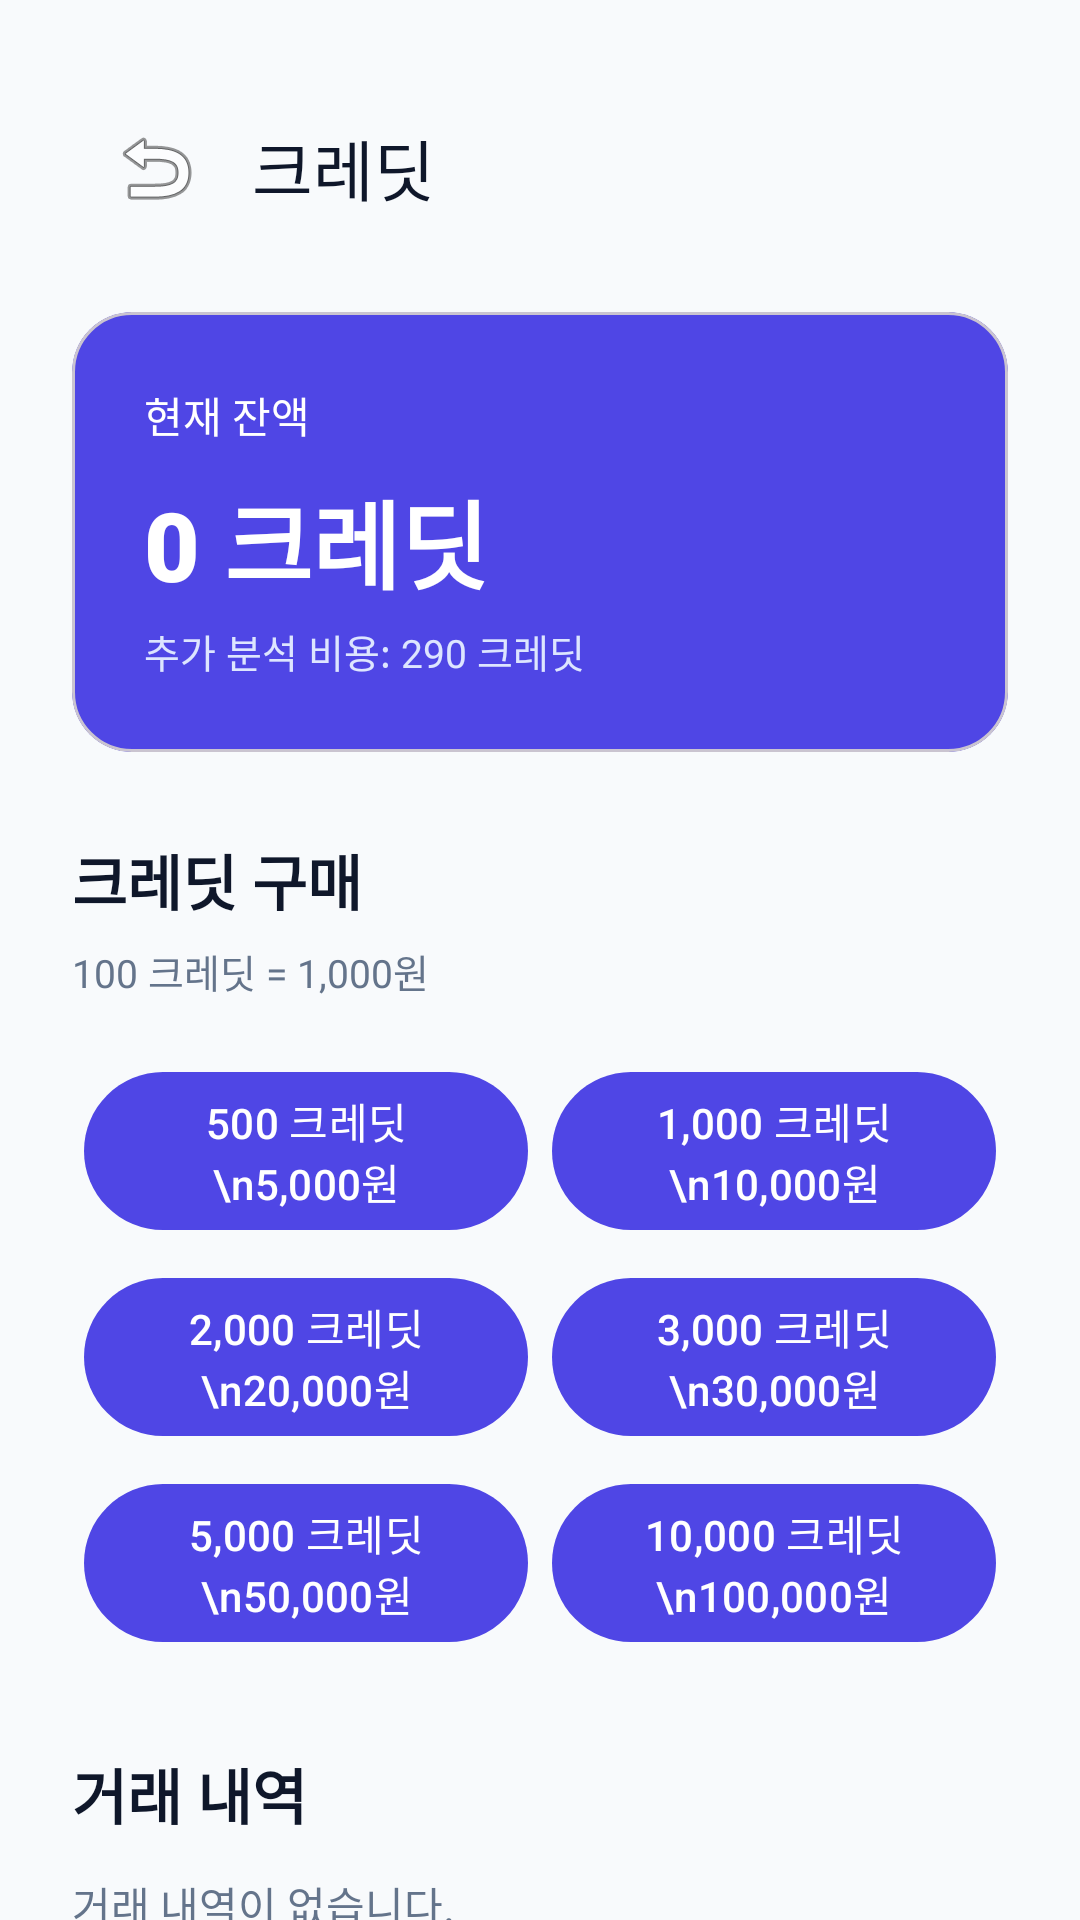

Layout XML and referenced resources for this Android screen:
<!-- AndroidManifest.xml: application theme Theme.EchoMind -->
<!-- res/layout/activity_credits.xml -->
<?xml version="1.0" encoding="utf-8"?>
<androidx.core.widget.NestedScrollView xmlns:android="http://schemas.android.com/apk/res/android"
    xmlns:app="http://schemas.android.com/apk/res-auto"
    android:layout_width="match_parent"
    android:layout_height="match_parent"
    android:background="@color/background">

    <LinearLayout
        android:layout_width="match_parent"
        android:layout_height="wrap_content"
        android:orientation="vertical"
        android:padding="24dp">

        <com.google.android.material.appbar.MaterialToolbar
            android:id="@+id/toolbar"
            android:layout_width="match_parent"
            android:layout_height="wrap_content"
            android:minHeight="?attr/actionBarSize"
            app:navigationIcon="@android:drawable/ic_menu_revert"
            app:title="크레딧"
            app:titleTextColor="@color/text_primary" />

        <com.google.android.material.card.MaterialCardView
            android:layout_width="match_parent"
            android:layout_height="wrap_content"
            android:layout_marginTop="16dp"
            app:cardBackgroundColor="@color/primary"
            app:cardCornerRadius="20dp">
            <LinearLayout
                android:layout_width="match_parent"
                android:layout_height="wrap_content"
                android:orientation="vertical"
                android:padding="24dp">
                <TextView
                    android:layout_width="wrap_content"
                    android:layout_height="wrap_content"
                    android:text="현재 잔액"
                    android:textColor="@android:color/white"
                    android:textSize="14sp" />
                <TextView
                    android:id="@+id/tvBalance"
                    android:layout_width="wrap_content"
                    android:layout_height="wrap_content"
                    android:layout_marginTop="8dp"
                    android:text="0 크레딧"
                    android:textColor="@android:color/white"
                    android:textSize="32sp"
                    android:fontFamily="sans-serif-black" />
                <TextView
                    android:id="@+id/tvAnalysisInfo"
                    android:layout_width="wrap_content"
                    android:layout_height="wrap_content"
                    android:layout_marginTop="4dp"
                    android:text="추가 분석 비용: 290 크레딧"
                    android:textColor="#DDE5FF"
                    android:textSize="13sp" />
            </LinearLayout>
        </com.google.android.material.card.MaterialCardView>

        <TextView
            android:layout_width="wrap_content"
            android:layout_height="wrap_content"
            android:layout_marginTop="28dp"
            android:text="크레딧 구매"
            android:textColor="@color/text_primary"
            android:textSize="20sp"
            android:fontFamily="sans-serif-black" />
        <TextView
            android:layout_width="wrap_content"
            android:layout_height="wrap_content"
            android:layout_marginTop="6dp"
            android:text="100 크레딧 = 1,000원"
            android:textColor="@color/text_secondary"
            android:textSize="13sp" />

        <GridLayout
            android:layout_width="match_parent"
            android:layout_height="wrap_content"
            android:layout_marginTop="16dp"
            android:columnCount="2"
            android:useDefaultMargins="true">
            <com.google.android.material.button.MaterialButton
                android:id="@+id/btnCredit500"
                android:layout_width="0dp"
                android:layout_height="wrap_content"
                android:layout_columnWeight="1"
                android:text="500 크레딧\n5,000원" />
            <com.google.android.material.button.MaterialButton
                android:id="@+id/btnCredit1000"
                android:layout_width="0dp"
                android:layout_height="wrap_content"
                android:layout_columnWeight="1"
                android:text="1,000 크레딧\n10,000원" />
            <com.google.android.material.button.MaterialButton
                android:id="@+id/btnCredit2000"
                android:layout_width="0dp"
                android:layout_height="wrap_content"
                android:layout_columnWeight="1"
                android:text="2,000 크레딧\n20,000원" />
            <com.google.android.material.button.MaterialButton
                android:id="@+id/btnCredit3000"
                android:layout_width="0dp"
                android:layout_height="wrap_content"
                android:layout_columnWeight="1"
                android:text="3,000 크레딧\n30,000원" />
            <com.google.android.material.button.MaterialButton
                android:id="@+id/btnCredit5000"
                android:layout_width="0dp"
                android:layout_height="wrap_content"
                android:layout_columnWeight="1"
                android:text="5,000 크레딧\n50,000원" />
            <com.google.android.material.button.MaterialButton
                android:id="@+id/btnCredit10000"
                android:layout_width="0dp"
                android:layout_height="wrap_content"
                android:layout_columnWeight="1"
                android:text="10,000 크레딧\n100,000원" />
        </GridLayout>

        <TextView
            android:layout_width="wrap_content"
            android:layout_height="wrap_content"
            android:layout_marginTop="28dp"
            android:text="거래 내역"
            android:textColor="@color/text_primary"
            android:textSize="20sp"
            android:fontFamily="sans-serif-black" />
        <TextView
            android:id="@+id/tvTransactions"
            android:layout_width="match_parent"
            android:layout_height="wrap_content"
            android:layout_marginTop="12dp"
            android:text="거래 내역이 없습니다."
            android:textColor="@color/text_secondary"
            android:textSize="14sp"
            android:lineSpacingExtra="8dp" />
        <ProgressBar
            android:id="@+id/progressBar"
            android:layout_width="wrap_content"
            android:layout_height="wrap_content"
            android:layout_gravity="center"
            android:layout_marginTop="16dp"
            android:visibility="gone" />
    </LinearLayout>
</androidx.core.widget.NestedScrollView>
<!-- resources referenced by this layout -->
<resources>
  <color name="background">#F8FAFC</color>
  <color name="primary">@color/indigo_600</color>
  <color name="text_primary">#0F172A</color>
  <color name="text_secondary">#64748B</color>
  <style name="Theme.EchoMind" parent="Base.Theme.EchoMind" />
  <color name="indigo_600">#4F46E5</color>
  <style name="Base.Theme.EchoMind" parent="Theme.Material3.DayNight.NoActionBar">
          <item name="colorPrimary">@color/primary</item>
          <item name="colorPrimaryVariant">@color/primary_variant</item>
          <item name="colorOnPrimary">@color/white</item>
          <item name="android:statusBarColor">@color/background</item>
          <item name="android:windowLightStatusBar">true</item>
          <item name="android:windowBackground">@color/background</item>
          <item name="colorSurface">@color/surface</item>
      </style>
  <color name="primary_variant">@color/indigo_700</color>
  <color name="white">#FFFFFFFF</color>
  <color name="surface">#FFFFFF</color>
  <color name="indigo_700">#4338CA</color>
</resources>
